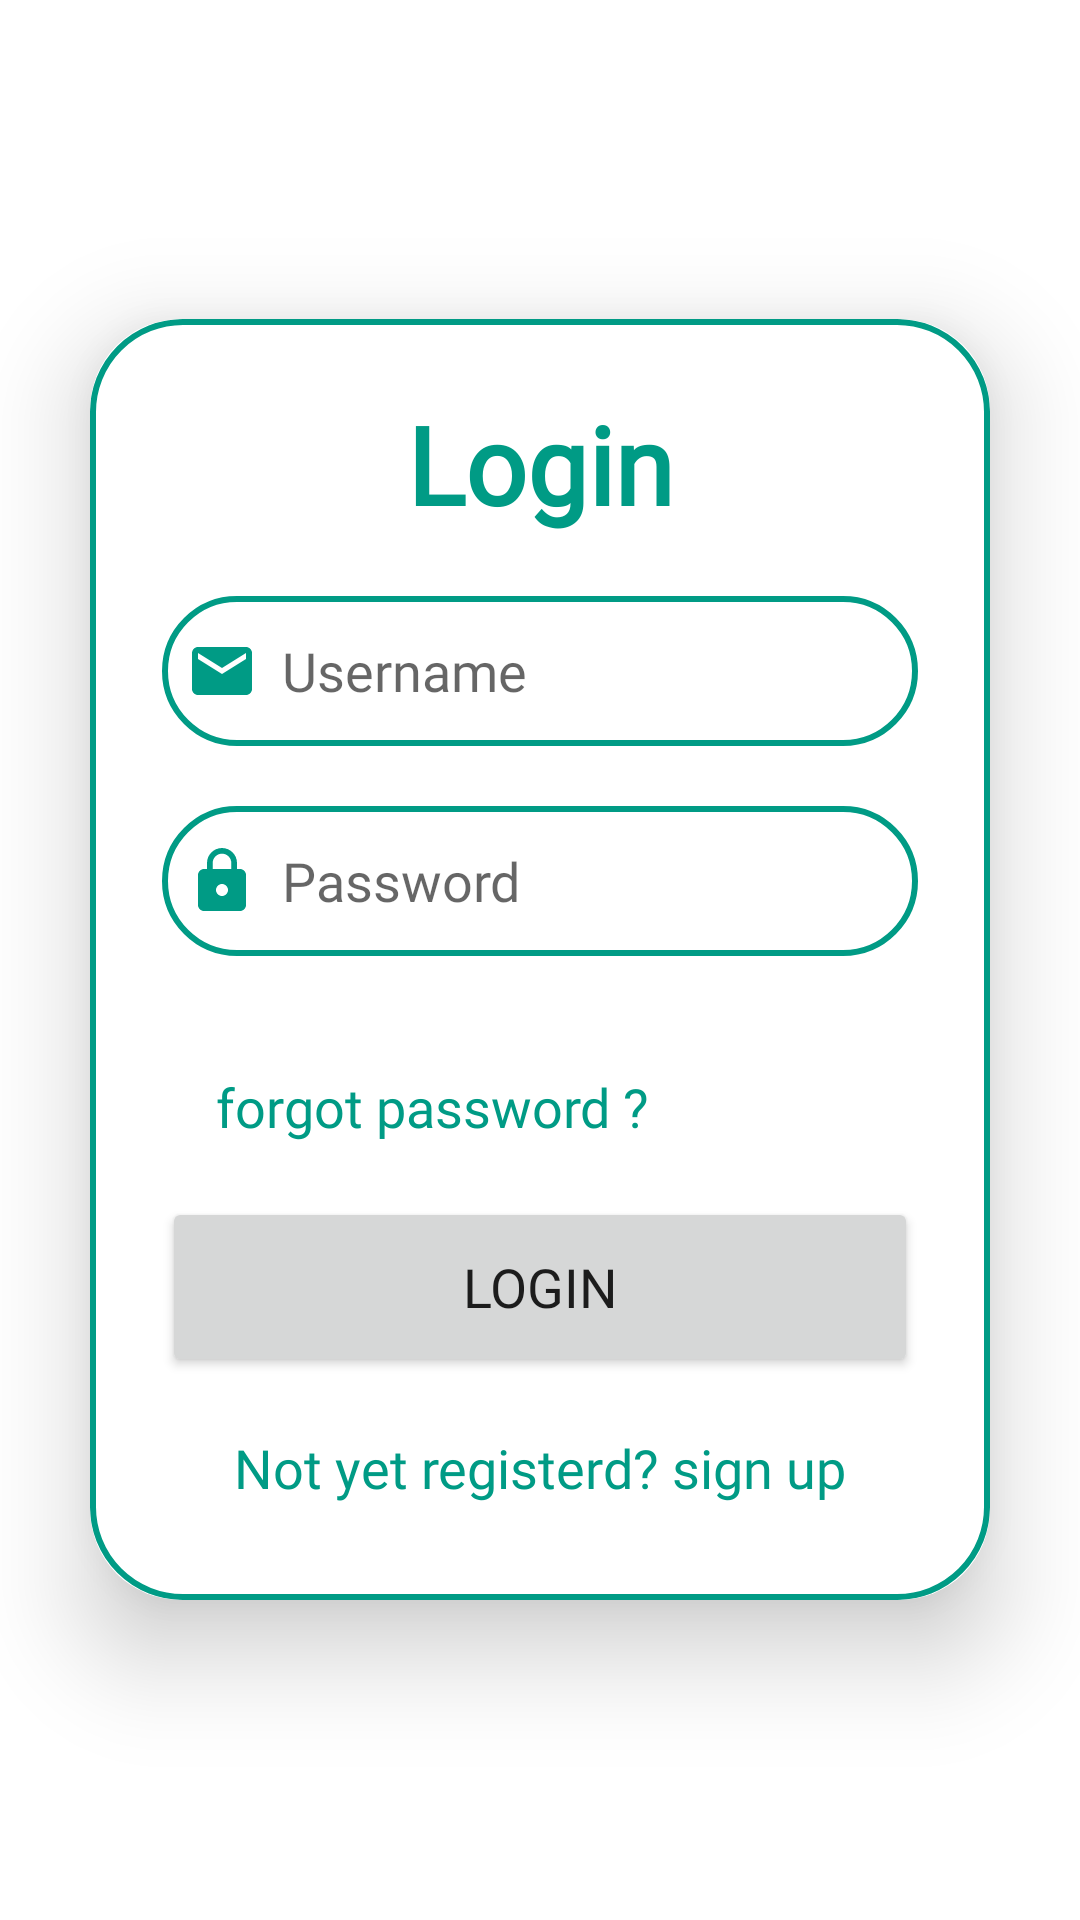

Write the Android layout XML for this screen, with the resource values it uses.
<!-- AndroidManifest.xml: application theme Theme.EveryMoveApp -->
<!-- res/layout/activity_login.xml -->
<?xml version="1.0" encoding="utf-8"?>
<LinearLayout

    xmlns:android="http://schemas.android.com/apk/res/android"
    xmlns:app="http://schemas.android.com/apk/res-auto"
    xmlns:tools="http://schemas.android.com/tools"
    android:layout_width="match_parent"
    android:layout_height="match_parent"
    android:orientation="vertical"
    android:gravity="center"
    tools:context=".SignupActivity"
    android:background="@drawable/intro">

    <androidx.cardview.widget.CardView
        android:layout_width="match_parent"
        android:layout_height="wrap_content"
        android:layout_margin="30dp"
        app:cardCornerRadius="30dp"
        app:cardElevation="20dp">


        <LinearLayout
            android:layout_width="match_parent"
            android:layout_height="wrap_content"
            android:orientation="vertical"
            android:layout_gravity="center_horizontal"
            android:padding="24dp"
            android:background="@drawable/button_boarder">

            <TextView
                android:layout_width="match_parent"
                android:layout_height="wrap_content"
                android:text="Login"
                android:fontFamily="@font/lobster"
                android:textSize="36sp"
                android:textAlignment="center"
                android:textStyle="bold"
                android:textColor="#009B85"/>


            <EditText
                android:layout_width="match_parent"
                android:layout_height="50dp"
                android:id="@+id/login_username"
                android:background="@drawable/button_boarder"
                android:layout_marginTop="20dp"
                android:padding="8dp"
                android:hint="Username"
                android:fontFamily="@font/source"
                android:drawableLeft="@drawable/baseline_email_24"
                android:drawablePadding="8dp"
                android:textColor="@color/black"/>

            <EditText
                android:id="@+id/login_password"
                android:layout_width="match_parent"
                android:layout_height="50dp"
                android:layout_marginTop="20dp"
                android:background="@drawable/button_boarder"
                android:drawableLeft="@drawable/baseline_lock_24"
                android:drawablePadding="8dp"
                android:fontFamily="@font/source"
                android:hint="Password"
                android:inputType="textPassword"
                android:padding="8dp"
                android:textColor="@color/black" />

            <ImageView
                android:id="@+id/show_hidePwd"
                android:layout_width="30dp"
                android:layout_height="30dp"

                android:layout_marginLeft="270dp" />

            <TextView
                android:id="@+id/forgot_password"
                android:layout_width="wrap_content"
                android:layout_height="wrap_content"
                android:layout_marginLeft="10dp"
                android:fontFamily="@font/source"
                android:padding="8dp"
                android:text="forgot password ?"
                android:textColor="#009B85"
                android:textSize="18dp" />


            <Button
                android:layout_width="match_parent"
                android:layout_height="60dp"
                android:text="Login"
                android:fontFamily="@font/roboto"
                android:id="@+id/login_button"
                android:textSize="18dp"
                android:layout_marginTop="10dp"
                app:cornerRadius="40dp"/>



            <TextView
                android:layout_width="wrap_content"
                android:layout_height="wrap_content"
                android:id="@+id/signupRedirectText"
                android:text="Not yet registerd? sign up"
                android:layout_gravity="center"
                android:padding="8dp"
                android:layout_marginTop="10dp"
                android:textSize="18dp"
                android:textColor="#009B85"
                android:fontFamily="@font/source"/>


        </LinearLayout>
    </androidx.cardview.widget.CardView>

</LinearLayout>
<!-- resources referenced by this layout -->
<resources>
  <color name="black">#FF000000</color>
  <!-- drawable baseline_email_24 (drawable) -->
  <vector android:height="24dp" android:tint="#009B85"
      android:viewportHeight="24" android:viewportWidth="24"
      android:width="24dp" xmlns:android="http://schemas.android.com/apk/res/android">
      <path android:fillColor="@android:color/white" android:pathData="M20,4L4,4c-1.1,0 -1.99,0.9 -1.99,2L2,18c0,1.1 0.9,2 2,2h16c1.1,0 2,-0.9 2,-2L22,6c0,-1.1 -0.9,-2 -2,-2zM20,8l-8,5 -8,-5L4,6l8,5 8,-5v2z"/>
  </vector>
  <!-- drawable baseline_lock_24 (drawable) -->
  <vector android:height="24dp" android:tint="#009B85"
      android:viewportHeight="24" android:viewportWidth="24"
      android:width="24dp" xmlns:android="http://schemas.android.com/apk/res/android">
      <path android:fillColor="@android:color/white" android:pathData="M18,8h-1L17,6c0,-2.76 -2.24,-5 -5,-5S7,3.24 7,6v2L6,8c-1.1,0 -2,0.9 -2,2v10c0,1.1 0.9,2 2,2h12c1.1,0 2,-0.9 2,-2L20,10c0,-1.1 -0.9,-2 -2,-2zM12,17c-1.1,0 -2,-0.9 -2,-2s0.9,-2 2,-2 2,0.9 2,2 -0.9,2 -2,2zM15.1,8L8.9,8L8.9,6c0,-1.71 1.39,-3.1 3.1,-3.1 1.71,0 3.1,1.39 3.1,3.1v2z"/>
  </vector>
  <!-- drawable button_boarder (drawable) -->
  <?xml version="1.0" encoding="utf-8"?>
  <shape xmlns:android="http://schemas.android.com/apk/res/android"
      android:shape="rectangle">
      <stroke
          android:width="2dp"
          android:color="#009B85"/>
      <corners
          android:radius="30dp"/>
  </shape>
  <style name="Theme.EveryMoveApp" parent="Theme.MaterialComponents.DayNight.NoActionBar">
          
          <item name="colorPrimary">#009B85</item>
          <item name="colorPrimaryVariant">#000000</item>
          <item name="colorOnPrimary">@color/white</item>
          
          <item name="colorSecondary">@color/teal_200</item>
          <item name="colorSecondaryVariant">@color/teal_700</item>
          <item name="colorOnSecondary">@color/black</item>
          
          <item name="android:statusBarColor">#3C3F41</item>
          
      </style>
  <color name="white">#FFFFFFFF</color>
  <color name="teal_200">#FF03DAC5</color>
  <color name="teal_700">#FF018786</color>
</resources>
